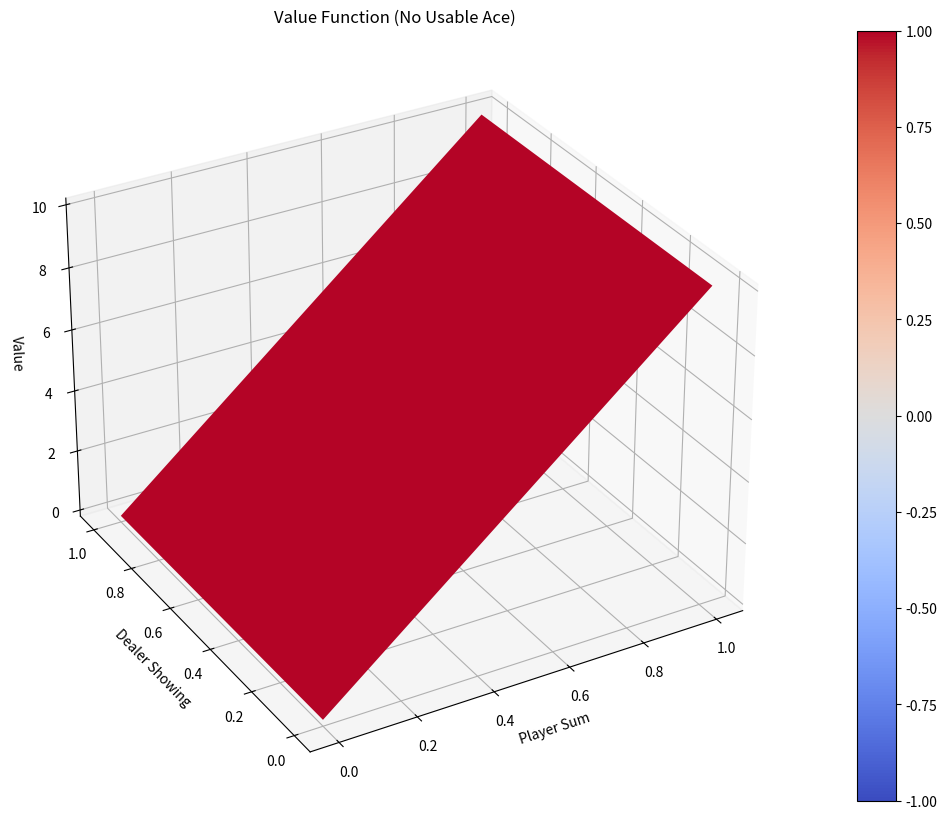
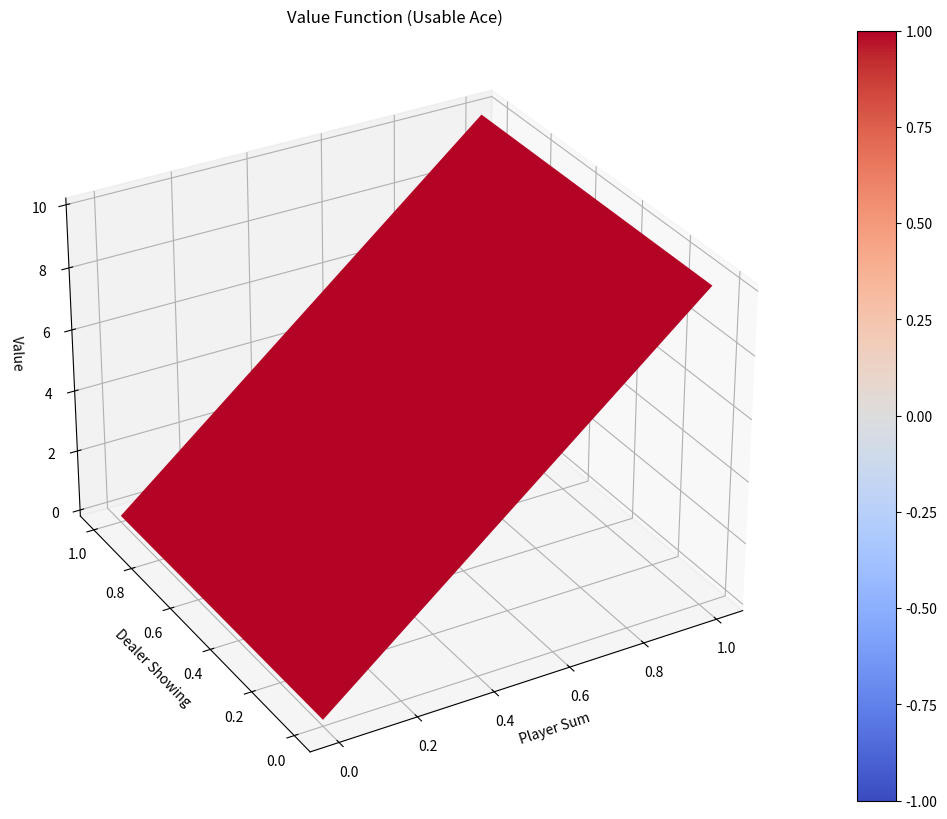

Here is the Python script that generated these plots, in order:
#!/usr/bin/env python3
# -*- coding: utf-8 -*-

__author__ = 'Christian Heider Nielsen'
__doc__ = ''

import matplotlib
import numpy
from matplotlib import pyplot as plt


def plot_value_function(V, title="Value Function"):
  """
  Plots the value function as a surface plot.
  """
  min_x = min(k[0] for k in V.keys())
  max_x = max(k[0] for k in V.keys())
  min_y = min(k[1] for k in V.keys())
  max_y = max(k[1] for k in V.keys())

  x_range = numpy.arange(min_x, max_x + 1)
  y_range = numpy.arange(min_y, max_y + 1)
  X, Y = numpy.meshgrid(x_range, y_range)

  # Find value for all (x, y) coordinates
  Z_noace = numpy.apply_along_axis(lambda _:V[(_[0], _[1], False)], 2, numpy.dstack([X, Y]))
  Z_ace = numpy.apply_along_axis(lambda _:V[(_[0], _[1], True)], 2, numpy.dstack([X, Y]))

  def plot_surface(X, Y, Z, title):
    fig = plt.figure(figsize=(20, 10))
    ax = fig.add_subplot(111, projection='3d')
    surf = ax.plot_surface(X, Y, Z, rstride=1, cstride=1,
                           cmap=matplotlib.cm.coolwarm, vmin=-1.0, vmax=1.0)
    ax.set_xlabel('Player Sum')
    ax.set_ylabel('Dealer Showing')
    ax.set_zlabel('Value')
    ax.set_title(title)
    ax.view_init(ax.elev, -120)
    fig.colorbar(surf)
    plt.show()

  plot_surface(X, Y, Z_noace, "{} (No Usable Ace)".format(title))
  plot_surface(X, Y, Z_ace, "{} (Usable Ace)".format(title))


if __name__ == '__main__':
  plot_value_function(
      {(0, 0, False):0, (0, 1, False):0, (1, 0, False):10, (1, 1, False):10, (0, 0, True):0, (0, 1, True):0,
       (1, 0, True): 10, (1, 1, True):10
       })
